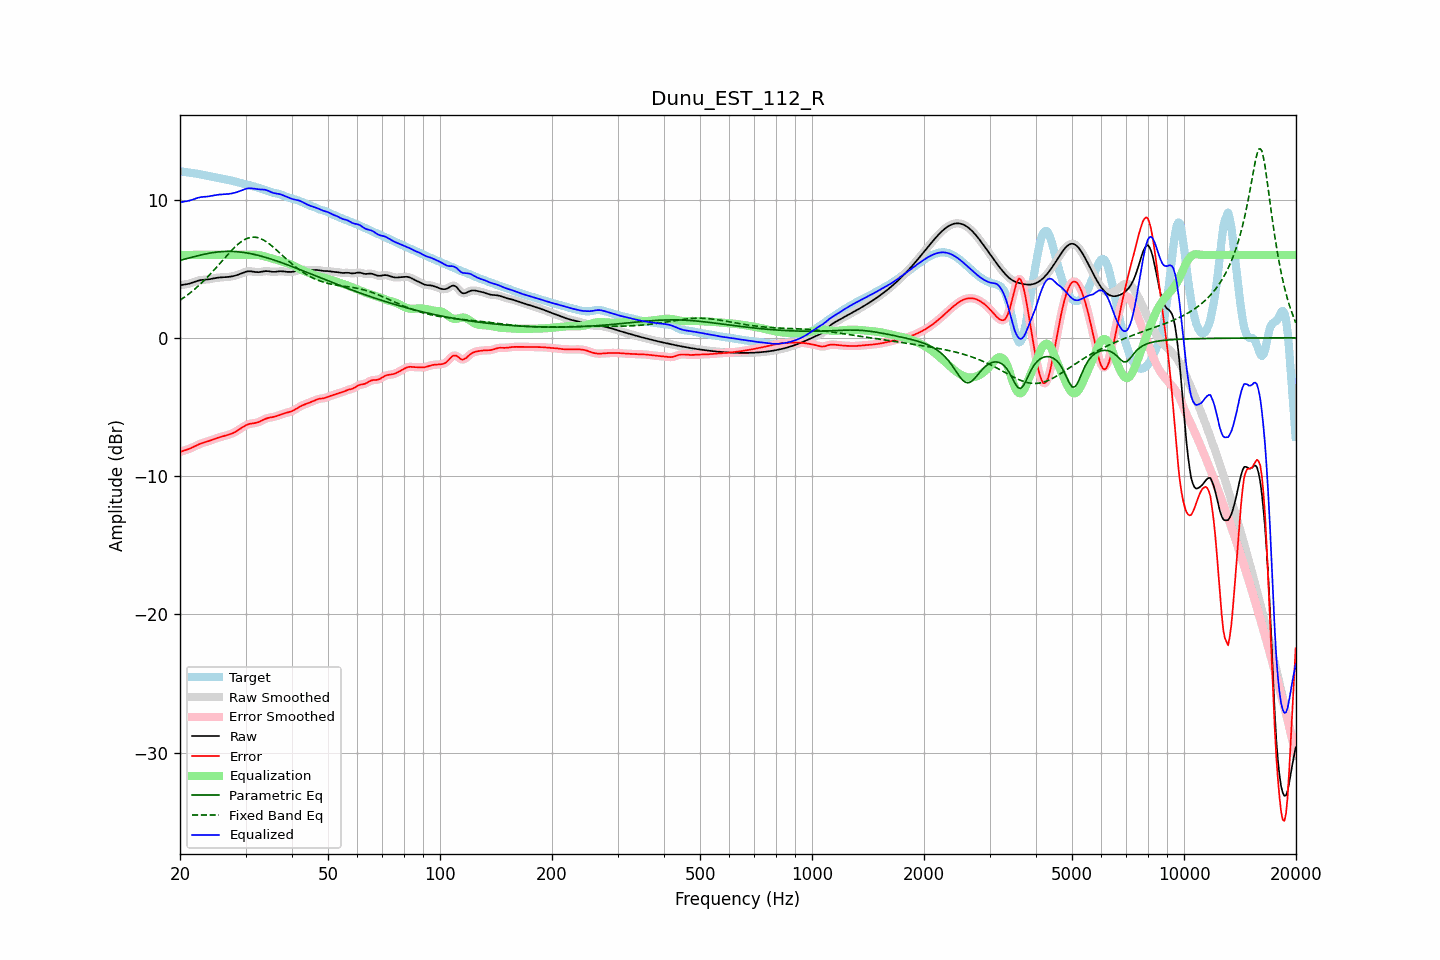

The table this chart was drawn from, first rows:
frequency, raw, error, smoothed, error_smoothed, equalization, parametric_eq, fixed_band_eq, equalized_raw, equalized_smoothed, target
20.00, 3.80, -8.25, 3.81, -8.25, 6.00, 5.58, 2.72, 9.80, 9.81, 12.06
20.20, 3.83, -8.21, 3.82, -8.21, 6.00, 5.62, 2.80, 9.83, 9.82, 12.04
20.40, 3.84, -8.17, 3.84, -8.18, 6.00, 5.67, 2.88, 9.84, 9.84, 12.02
20.61, 3.86, -8.14, 3.86, -8.14, 6.00, 5.70, 2.96, 9.86, 9.86, 12.00
20.81, 3.88, -8.10, 3.88, -8.10, 6.00, 5.73, 3.05, 9.88, 9.88, 11.98
21.02, 3.90, -8.06, 3.90, -8.06, 6.00, 5.76, 3.14, 9.90, 9.90, 11.96
21.23, 3.93, -8.02, 3.93, -8.02, 6.00, 5.79, 3.22, 9.93, 9.93, 11.94
21.44, 3.96, -7.97, 3.96, -7.97, 6.00, 5.82, 3.32, 9.96, 9.96, 11.93
21.66, 4.01, -7.91, 4.00, -7.91, 6.00, 5.85, 3.41, 10.01, 10.00, 11.92
21.87, 4.05, -7.85, 4.05, -7.85, 6.00, 5.88, 3.51, 10.05, 10.05, 11.90
22.09, 4.09, -7.80, 4.09, -7.80, 6.00, 5.91, 3.61, 10.09, 10.09, 11.89
22.31, 4.13, -7.74, 4.13, -7.74, 6.00, 5.94, 3.71, 10.13, 10.13, 11.87
22.54, 4.16, -7.69, 4.16, -7.69, 6.00, 5.97, 3.82, 10.16, 10.16, 11.85
22.76, 4.18, -7.64, 4.18, -7.64, 6.00, 6.00, 3.93, 10.18, 10.18, 11.82
22.99, 4.20, -7.60, 4.19, -7.60, 6.00, 6.02, 4.04, 10.20, 10.19, 11.80
23.22, 4.20, -7.57, 4.20, -7.57, 6.00, 6.05, 4.15, 10.20, 10.20, 11.77
23.45, 4.21, -7.53, 4.21, -7.53, 6.00, 6.07, 4.27, 10.21, 10.21, 11.74
23.69, 4.22, -7.50, 4.22, -7.50, 6.00, 6.10, 4.39, 10.22, 10.22, 11.72
23.92, 4.24, -7.46, 4.24, -7.46, 6.00, 6.12, 4.51, 10.24, 10.24, 11.70
24.16, 4.26, -7.42, 4.26, -7.42, 6.00, 6.14, 4.63, 10.26, 10.26, 11.68
24.40, 4.28, -7.38, 4.28, -7.38, 6.00, 6.16, 4.76, 10.28, 10.28, 11.66
24.65, 4.30, -7.33, 4.30, -7.33, 6.00, 6.18, 4.88, 10.30, 10.30, 11.64
24.89, 4.33, -7.29, 4.33, -7.29, 6.00, 6.19, 5.01, 10.33, 10.33, 11.62
25.14, 4.34, -7.25, 4.34, -7.25, 6.00, 6.21, 5.14, 10.34, 10.34, 11.59
25.39, 4.36, -7.21, 4.36, -7.21, 6.00, 6.22, 5.27, 10.36, 10.36, 11.57
25.65, 4.37, -7.18, 4.37, -7.18, 6.00, 6.23, 5.41, 10.37, 10.37, 11.54
25.91, 4.38, -7.14, 4.38, -7.14, 6.00, 6.24, 5.54, 10.38, 10.38, 11.52
26.16, 4.38, -7.11, 4.38, -7.11, 6.00, 6.24, 5.67, 10.38, 10.38, 11.50
26.43, 4.39, -7.08, 4.39, -7.08, 6.00, 6.25, 5.80, 10.39, 10.39, 11.47
26.69, 4.40, -7.05, 4.40, -7.05, 6.00, 6.25, 5.93, 10.40, 10.40, 11.45
26.96, 4.41, -7.02, 4.41, -7.02, 6.00, 6.26, 6.06, 10.41, 10.41, 11.42
27.23, 4.42, -6.98, 4.42, -6.98, 6.00, 6.25, 6.19, 10.42, 10.42, 11.40
27.50, 4.44, -6.93, 4.44, -6.93, 6.00, 6.25, 6.32, 10.44, 10.44, 11.37
27.77, 4.46, -6.88, 4.46, -6.88, 6.00, 6.25, 6.43, 10.46, 10.46, 11.34
28.05, 4.49, -6.83, 4.49, -6.82, 6.00, 6.24, 6.55, 10.49, 10.49, 11.32
28.33, 4.53, -6.76, 4.53, -6.76, 6.00, 6.23, 6.66, 10.53, 10.53, 11.29
28.62, 4.56, -6.69, 4.56, -6.69, 6.00, 6.23, 6.76, 10.56, 10.56, 11.25
28.90, 4.61, -6.61, 4.61, -6.61, 6.00, 6.21, 6.86, 10.61, 10.61, 11.22
29.19, 4.65, -6.53, 4.65, -6.53, 6.00, 6.20, 6.95, 10.65, 10.65, 11.19
29.48, 4.70, -6.46, 4.70, -6.46, 6.00, 6.19, 7.02, 10.70, 10.70, 11.16
29.78, 4.74, -6.39, 4.74, -6.39, 6.00, 6.17, 7.10, 10.74, 10.74, 11.13
30.08, 4.78, -6.32, 4.78, -6.32, 6.00, 6.15, 7.15, 10.78, 10.78, 11.10
30.38, 4.81, -6.27, 4.81, -6.27, 6.00, 6.13, 7.21, 10.81, 10.81, 11.08
30.68, 4.82, -6.23, 4.82, -6.23, 6.00, 6.11, 7.24, 10.82, 10.82, 11.05
30.99, 4.81, -6.21, 4.81, -6.21, 6.00, 6.09, 7.27, 10.82, 10.82, 11.02
31.30, 4.80, -6.19, 4.80, -6.19, 6.01, 6.07, 7.28, 10.81, 10.81, 10.99
31.61, 4.78, -6.17, 4.78, -6.17, 6.01, 6.04, 7.29, 10.79, 10.79, 10.95
31.93, 4.76, -6.15, 4.76, -6.15, 6.01, 6.01, 7.28, 10.77, 10.77, 10.91
32.24, 4.75, -6.12, 4.75, -6.12, 6.00, 5.99, 7.26, 10.75, 10.75, 10.88
32.57, 4.75, -6.09, 4.75, -6.09, 5.99, 5.96, 7.22, 10.74, 10.74, 10.84
32.89, 4.76, -6.03, 4.77, -6.03, 5.97, 5.93, 7.19, 10.73, 10.74, 10.80
33.22, 4.79, -5.98, 4.79, -5.98, 5.94, 5.89, 7.13, 10.73, 10.73, 10.76
33.55, 4.81, -5.92, 4.81, -5.92, 5.91, 5.86, 7.07, 10.72, 10.72, 10.73
33.89, 4.83, -5.86, 4.82, -5.86, 5.88, 5.83, 7.00, 10.71, 10.71, 10.69
34.23, 4.83, -5.82, 4.83, -5.82, 5.85, 5.79, 6.93, 10.67, 10.67, 10.65
34.57, 4.82, -5.79, 4.82, -5.79, 5.81, 5.76, 6.84, 10.63, 10.63, 10.61
34.92, 4.80, -5.77, 4.80, -5.77, 5.78, 5.72, 6.76, 10.58, 10.58, 10.57
35.27, 4.78, -5.75, 4.79, -5.75, 5.74, 5.68, 6.66, 10.53, 10.53, 10.53
35.62, 4.77, -5.72, 4.78, -5.72, 5.71, 5.65, 6.56, 10.49, 10.49, 10.50
35.97, 4.77, -5.70, 4.78, -5.70, 5.68, 5.61, 6.46, 10.46, 10.46, 10.47
... 635 more rows
